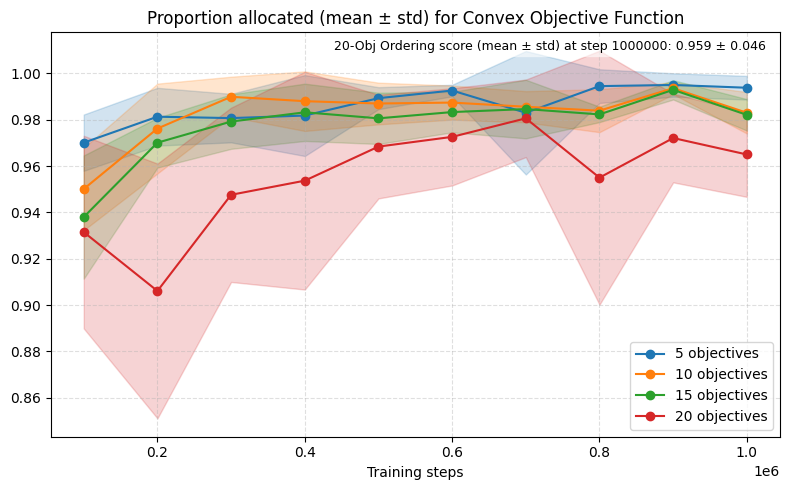

The data file committed next to this chart (first rows):
n_obj, steps, proportion_allocated
5, 100000, 0.9845
5, 100000, 0.9635
5, 100000, 0.978
5, 100000, 0.971
5, 100000, 0.9535
10, 100000, 0.9565
10, 100000, 0.924
10, 100000, 0.946
10, 100000, 0.973
10, 100000, 0.951
15, 100000, 0.957
15, 100000, 0.956
15, 100000, 0.9555
15, 100000, 0.924
15, 100000, 0.8975
20, 100000, 0.97
20, 100000, 0.9205
20, 100000, 0.959
20, 100000, 0.865
20, 100000, 0.943
5, 200000, 0.9765
5, 200000, 0.993
5, 200000, 0.99
5, 200000, 0.962
5, 200000, 0.985
10, 200000, 0.979
10, 200000, 0.95
10, 200000, 0.9885
10, 200000, 0.999
10, 200000, 0.9645
15, 200000, 0.968
15, 200000, 0.9685
15, 200000, 0.971
15, 200000, 0.9865
15, 200000, 0.9565
20, 200000, 0.91
20, 200000, 0.991
20, 200000, 0.915
20, 200000, 0.8595
20, 200000, 0.855
5, 300000, 0.9805
5, 300000, 0.987
5, 300000, 0.9895
5, 300000, 0.963
5, 300000, 0.9835
10, 300000, 0.992
10, 300000, 0.989
10, 300000, 0.9755
10, 300000, 0.997
10, 300000, 0.996
15, 300000, 0.98
15, 300000, 0.9905
15, 300000, 0.9675
15, 300000, 0.991
15, 300000, 0.967
20, 300000, 0.958
20, 300000, 0.9825
20, 300000, 0.979
20, 300000, 0.895
20, 300000, 0.9235
... 140 more rows
